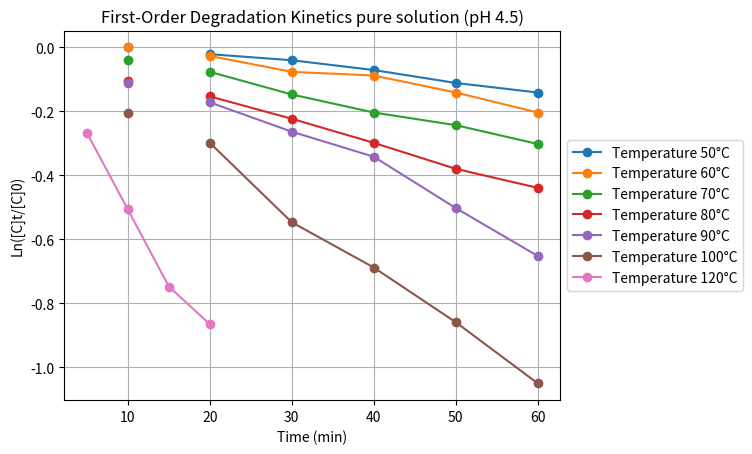
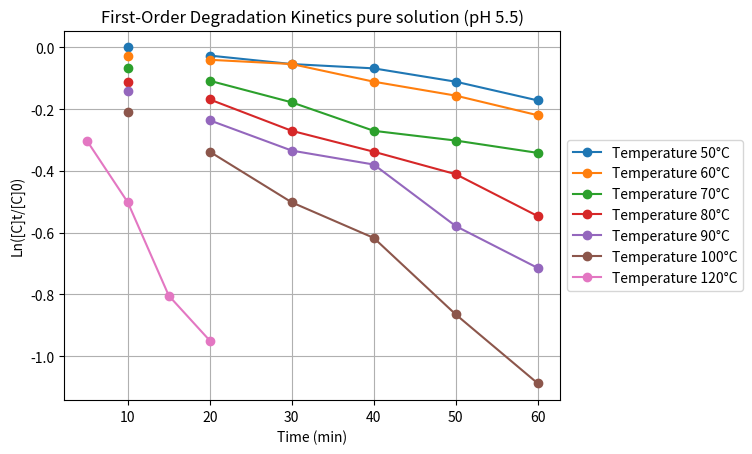
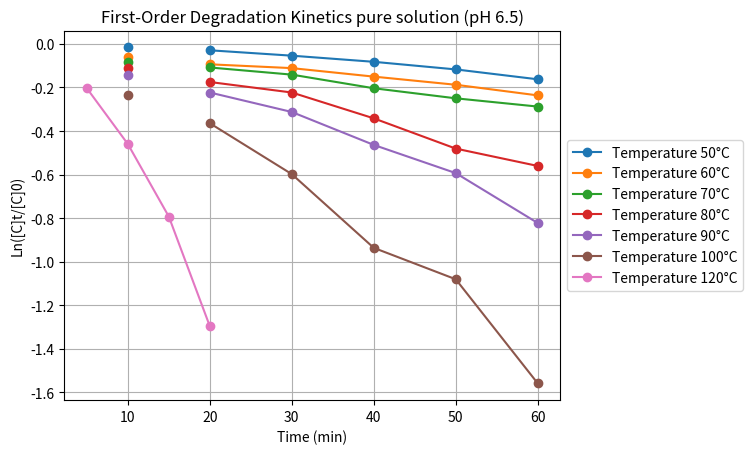

These figures' Python source, in order:
import numpy as np
import matplotlib.pyplot as plt


#pure solution

def calculate_rate_constant(t, Ct, C0):
    ln_ratio = -np.log(np.array(Ct) / C0)
    ln_ratio = ln_ratio[~np.isnan(ln_ratio)]
    t = t[:len(ln_ratio)]
    slope, intercept = np.polyfit(t, ln_ratio, 1)
    return slope

def plot_degradation(t_values, ln_ratio_values, temperatures, ph_value):
    plt.figure()
    for i in range(len(temperatures)):
        plt.plot(t_values[i], ln_ratio_values[i], 'o-', label=f'Temperature {temperatures[i]}°C')
    plt.xlabel('Time (min)')
    plt.ylabel('Ln([C]t/[C]0)')
    plt.title(f'First-Order Degradation Kinetics pure solution (pH {ph_value})')
    plt.grid(True)
    plt.legend(loc='center left', bbox_to_anchor=(1, 0.5))
    plt.show()

t_values = [
    [5, 10, 15, 20, 30, 40, 50, 60],  
    [5, 10, 15, 20, 30, 40, 50, 60], 
    [5, 10, 15, 20, 30, 40, 50, 60],
    [5, 10, 15, 20, 30, 40, 50, 60],
    [5, 10, 15, 20, 30, 40, 50, 60],
    [5, 10, 15, 20, 30, 40, 50, 60],
    [5, 10, 15, 20, 30, 40, 50, 60],
]

temperatures = [50,60,70, 80,90,100, 120]  

C0_values = 0.38 

ph_data = {
    4.5: {'Ct_values': [
        [np.nan, 0.380, np.nan, 0.372, 0.365, 0.354, 0.340, 0.330],  
        [np.nan, 0.380, np.nan, 0.370, 0.352, 0.348, 0.330, 0.310], 
        [np.nan, 0.365, np.nan, 0.352, 0.328, 0.310, 0.298, 0.281],
        [np.nan, 0.342, np.nan, 0.326, 0.304, 0.282, 0.260, 0.245],
        [np.nan, 0.340, np.nan, 0.32, 0.292, 0.270, 0.230, 0.198],
        [np.nan, 0.310, np.nan, 0.282, 0.220, 0.191, 0.161, 0.133],
        [0.291, 0.229, 0.180, 0.160, np.nan, np.nan, np.nan, np.nan]
    ]},
    5.5: {'Ct_values': [
        [np.nan, 0.380, np.nan, 0.370, 0.360, 0.355, 0.340, 0.320],  
        [np.nan, 0.370, np.nan, 0.365, 0.360, 0.340, 0.325, 0.305], 
        [np.nan, 0.355, np.nan, 0.341, 0.318, 0.290, 0.281, 0.270],
        [np.nan, 0.340, np.nan, 0.321, 0.290, 0.271, 0.252, 0.220],
        [np.nan, 0.330, np.nan, 0.300, 0.272, 0.260, 0.213, 0.186],
        [np.nan, 0.308, np.nan, 0.271, 0.230, 0.205, 0.160, 0.128],
        [0.281, 0.230, 0.170, 0.147, np.nan, np.nan, np.nan, np.nan]
    ]},
    6.5: {'Ct_values': [
        [np.nan, 0.374, np.nan, 0.369, 0.360, 0.350, 0.338, 0.323],  
        [np.nan, 0.358, np.nan, 0.346, 0.340, 0.327, 0.315, 0.300],
        [np.nan, 0.350, np.nan, 0.341, 0.330, 0.310, 0.296, 0.285], 
        [np.nan, 0.340, np.nan, 0.319, 0.304, 0.270, 0.235, 0.217], 
        [np.nan, 0.330, np.nan, 0.304, 0.278, 0.239, 0.210, 0.167], 
        [np.nan, 0.300, np.nan, 0.264, 0.209, 0.149, 0.129, 0.080], 
        [0.310, 0.240, 0.172, 0.104, np.nan, np.nan, np.nan, np.nan]
    ]}
}

for ph, data in ph_data.items():
    Ct_values = data['Ct_values']
    ln_ratio_values = []
    for i in range(len(temperatures)):
        t = t_values[i]  # Using t_values[i] directly
        Ct = Ct_values[i]
        k = calculate_rate_constant(t, Ct, C0_values)
        ln_ratio = np.log(np.array(Ct) / C0_values)
        ln_ratio_values.append(ln_ratio)
        print(f"Rate constant (k) at pH {ph}, {temperatures[i]}°C: {k}")
    plot_degradation(t_values, ln_ratio_values, temperatures, ph)
